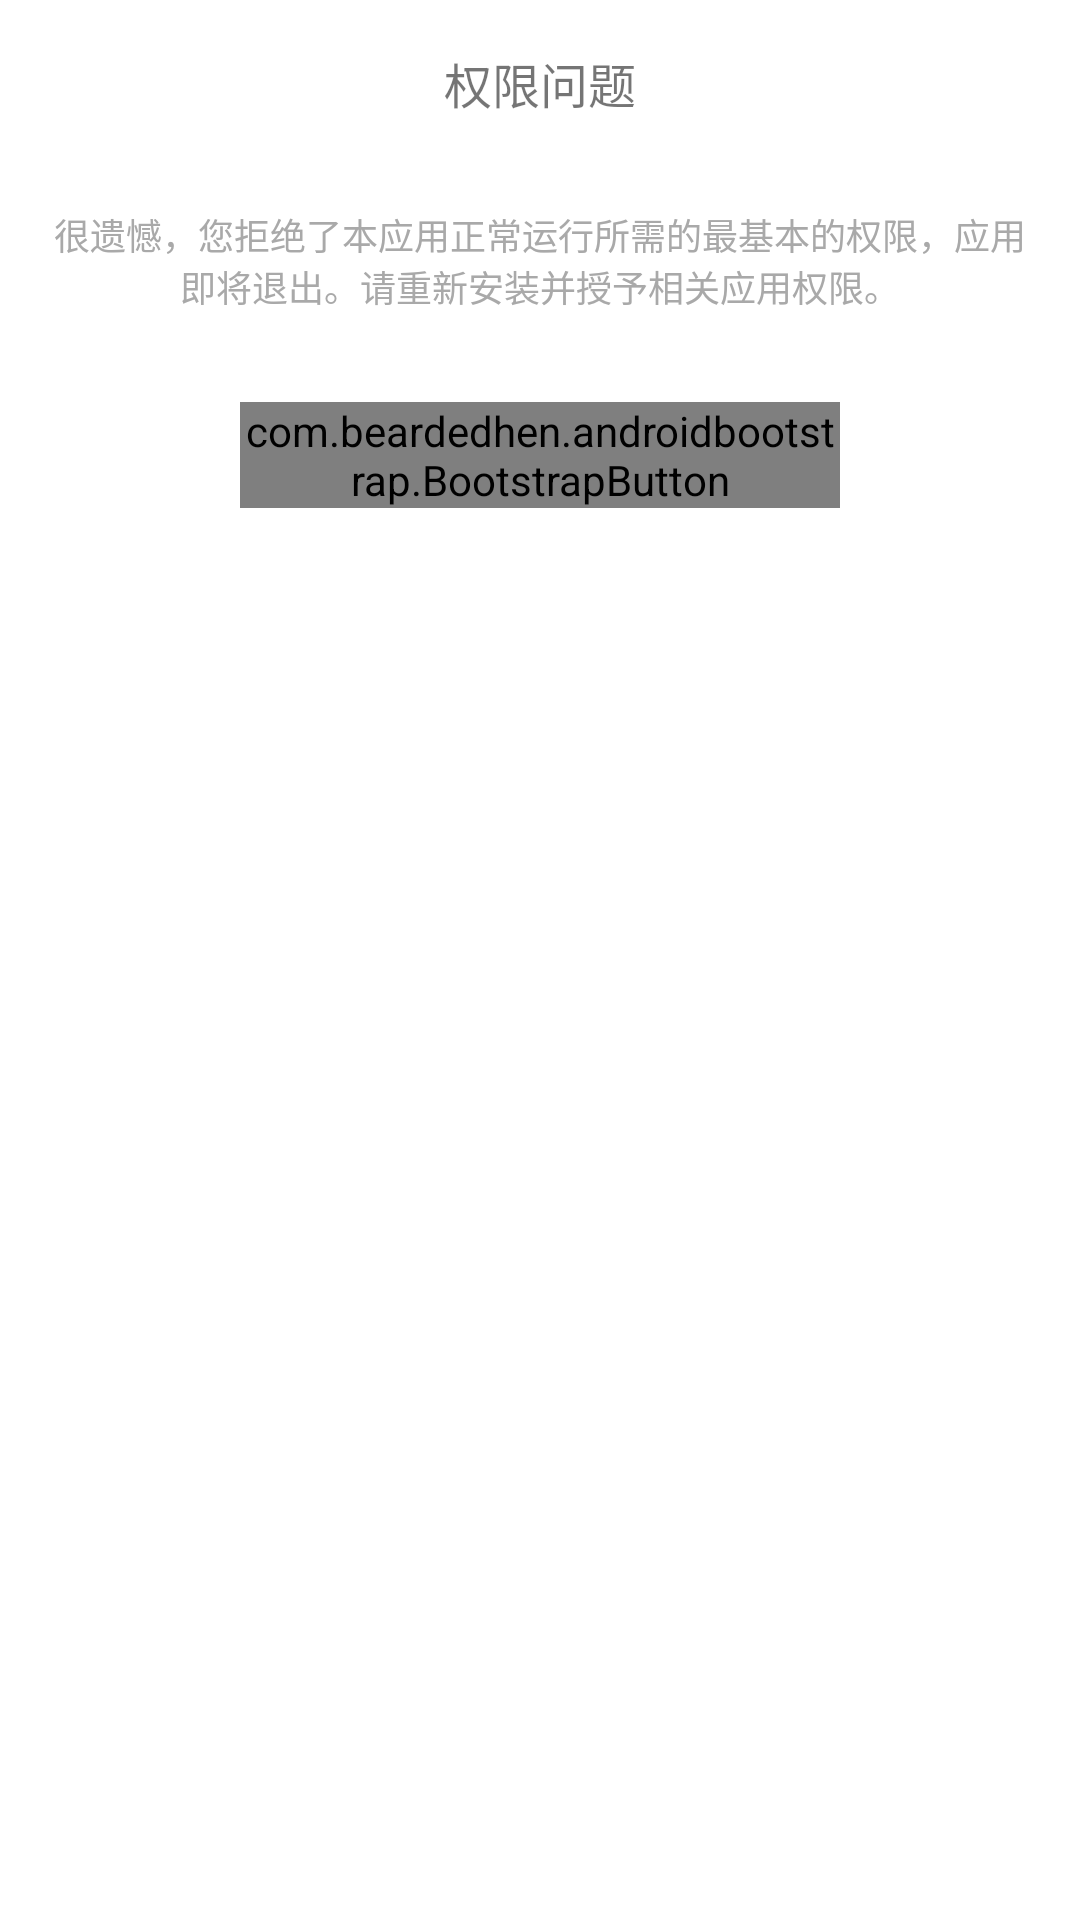

Layout XML and referenced resources for this Android screen:
<!-- AndroidManifest.xml: application theme MusicTheme -->
<!-- res/layout/dialog_permission.xml -->
<?xml version="1.0" encoding="utf-8"?>
<LinearLayout xmlns:android="http://schemas.android.com/apk/res/android"
    android:layout_width="match_parent"
    android:layout_height="match_parent"
    xmlns:app="http://schemas.android.com/apk/res-auto"
    android:background="@color/white"
    android:orientation="vertical"
    android:padding="@dimen/activity_horizontal_margin">

    <TextView
        android:layout_width="match_parent"
        android:layout_height="wrap_content"
        android:gravity="center"
        android:text="权限问题"
        android:layout_marginBottom="30dp"
        android:textSize="@dimen/size_title"
        android:textColor="@color/bootstrap_brand_danger"/>

    <TextView
        android:id="@+id/tv_song_name"
        android:layout_width="match_parent"
        android:layout_height="wrap_content"
        android:gravity="center"
        android:text="很遗憾，您拒绝了本应用正常运行所需的最基本的权限，应用即将退出。请重新安装并授予相关应用权限。"
        android:textSize="12sp"
        android:layout_marginBottom="30dp"
        android:textColor="@color/gray"/>

    <LinearLayout
        android:layout_width="match_parent"
        android:layout_height="wrap_content"
        android:orientation="horizontal"
        android:gravity="center">


        <com.beardedhen.androidbootstrap.BootstrapButton
            android:id="@+id/bb_confirm"
            android:layout_width="200dp"
            android:layout_height="wrap_content"
            android:minHeight="35dp"
            android:text="确定"
            app:bootstrapBrand="success"
            app:bootstrapSize="sm"
            app:buttonMode="regular"
            app:roundedCorners="true"
            app:showOutline="true" />


    </LinearLayout>




</LinearLayout>
<!-- resources referenced by this layout -->
<resources>
  <color name="gray">#a9a9a9</color>
  <color name="white">#FFFFFF</color>
  <dimen name="activity_horizontal_margin">16dp</dimen>
  <dimen name="size_title">16sp</dimen>
  <style name="MusicTheme" parent="Theme.AppCompat.Light.NoActionBar">
          
          <item name="colorPrimary">@color/colorPrimary</item>
          <item name="colorPrimaryDark">@color/colorPrimaryDark</item>
          <item name="colorAccent">@color/colorAccent</item>
      </style>
  <color name="colorPrimary">#f67e6a</color>
  <color name="colorPrimaryDark">#f4655f</color>
  <color name="colorAccent">#f67e6a</color>
</resources>
